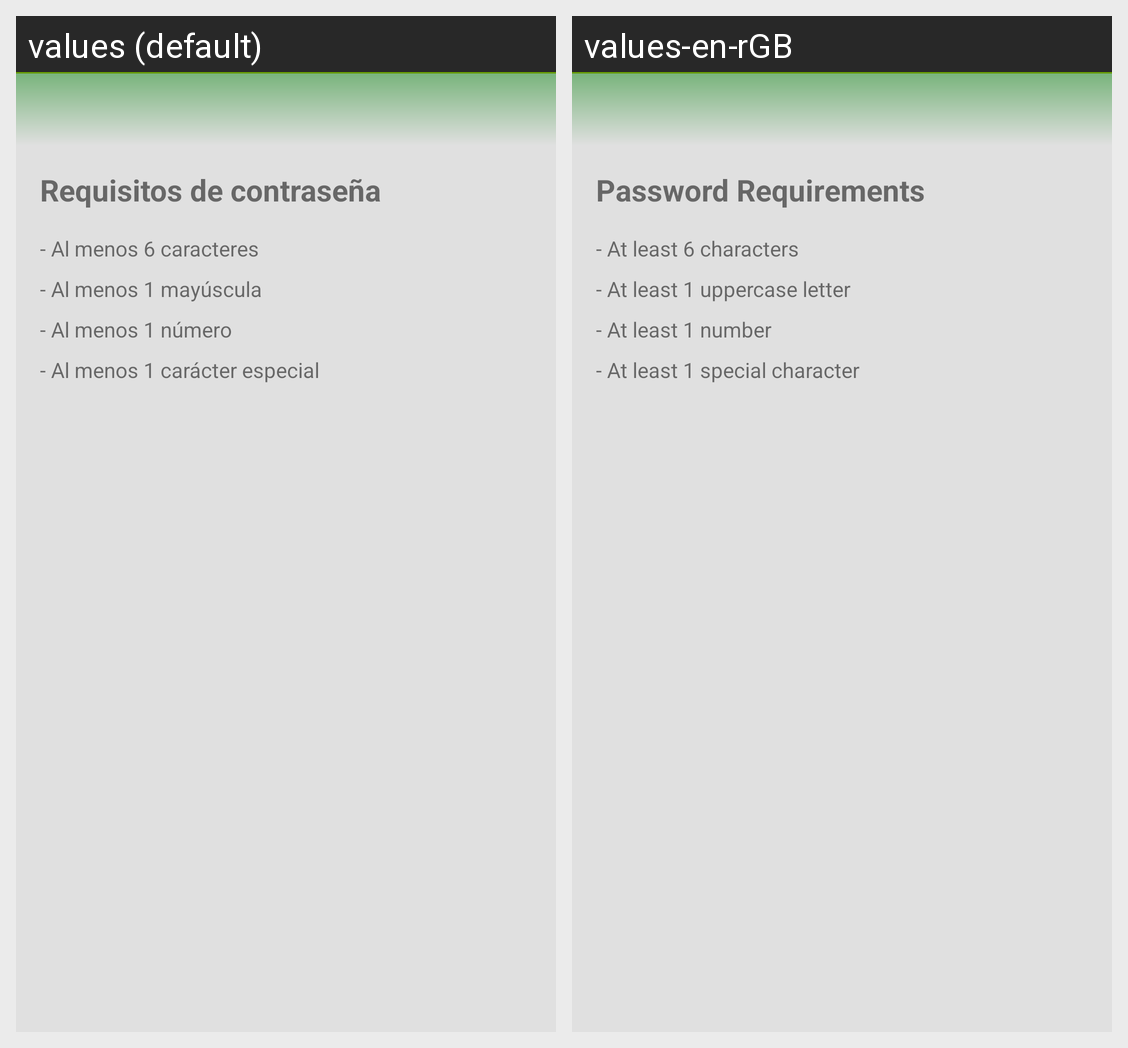

For this localized Android screen grid, give each drawn string resource with its value in every locale shown.
Android screen res/layout/bottom_sheet.xml rendered under 2 locales, left to right: values (default), values-en-rGB. Device: Nexus 5 (rendered at 1080×1920; each locale shown at half size, 540×960, under a caption strip naming it); theme Theme.VitalEats.
Strings drawn on this screen, with the default value and each locale's value (text and hints the layout hard-codes, and strings that could not be matched under every locale, appear in the picture but are not listed):

password_requirements
  values: Requisitos de contraseña
  values-en-rGB: Password Requirements

password_length
  values: - Al menos 6 caracteres
  values-en-rGB: - At least 6 characters

password_uppercase
  values: - Al menos 1 mayúscula
  values-en-rGB: - At least 1 uppercase letter

password_number
  values: - Al menos 1 número
  values-en-rGB: - At least 1 number

password_special_char
  values: - Al menos 1 carácter especial
  values-en-rGB: - At least 1 special character
